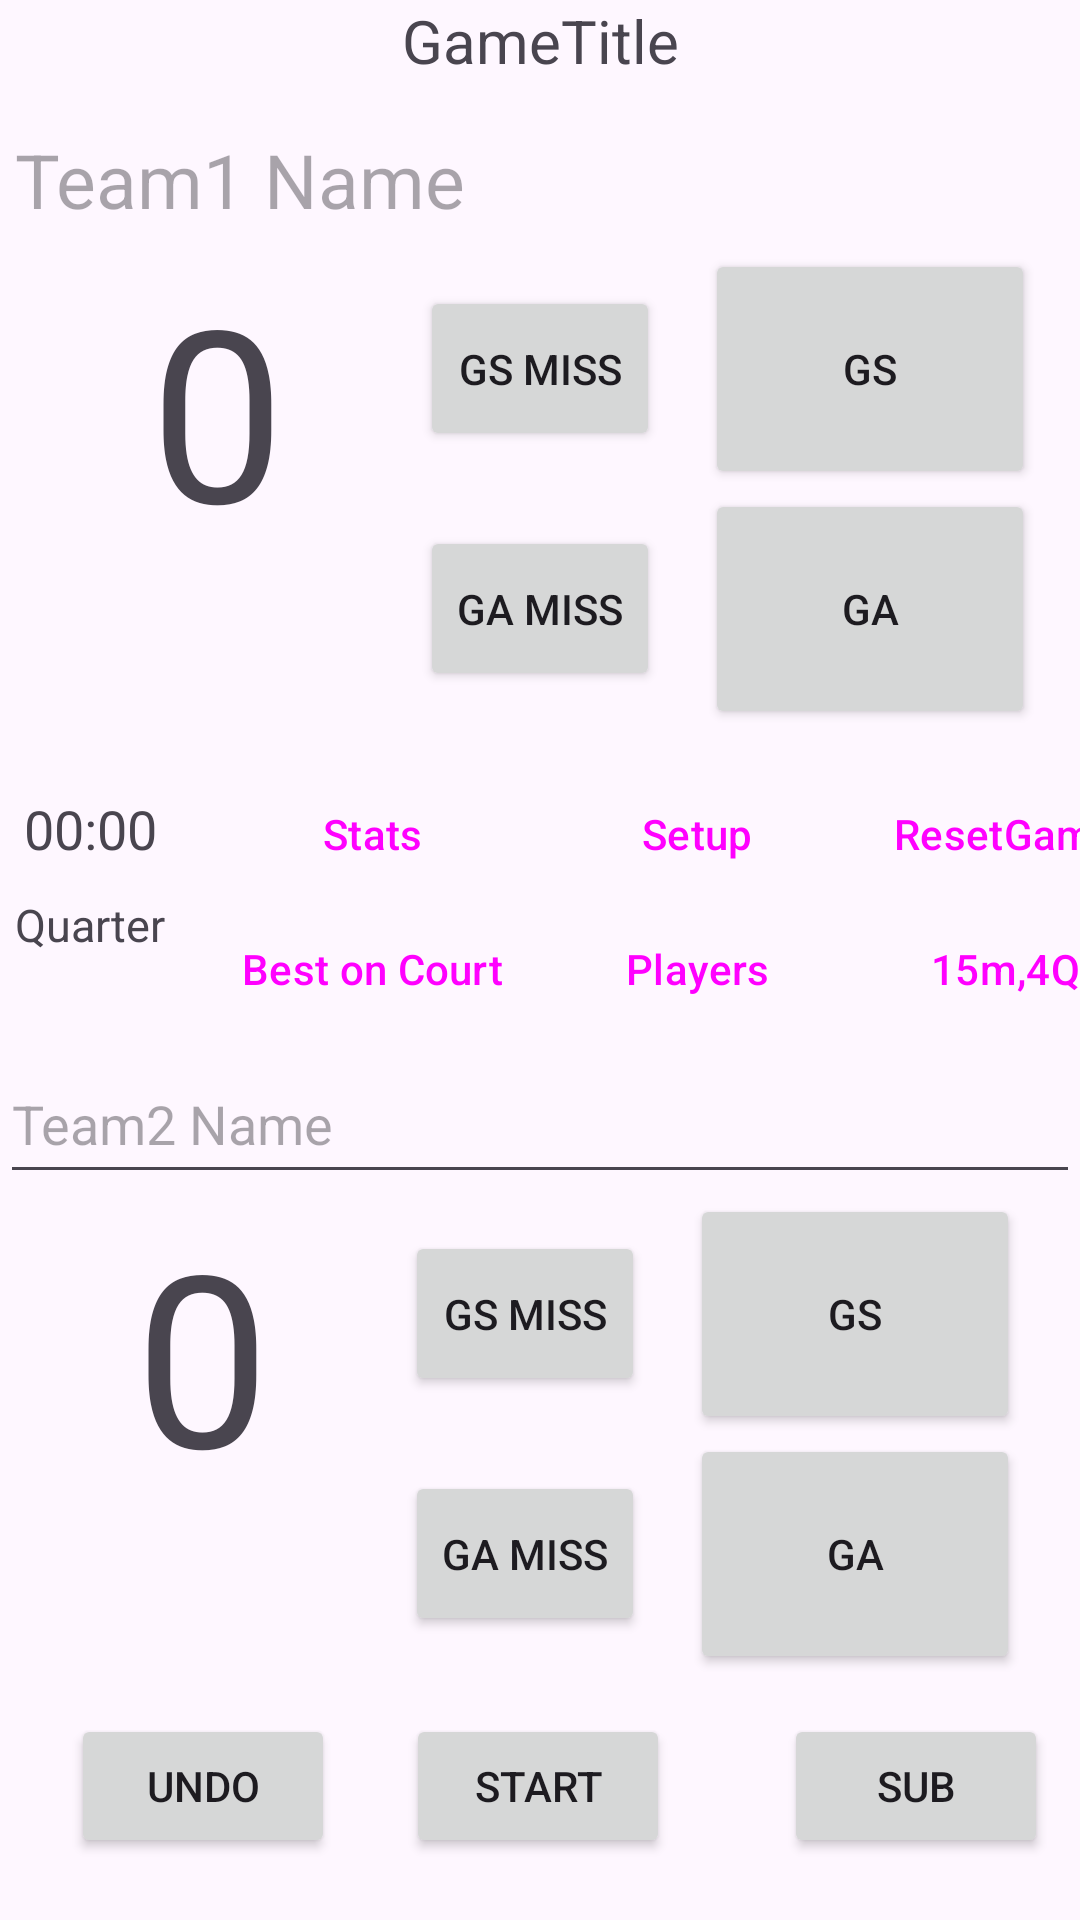

Reconstruct the res/layout file that produces this screen, plus the resources it refers to.
<!-- AndroidManifest.xml: application theme Theme.KeepingScore -->
<!-- res/layout/fragment_gameplay.xml -->
<?xml version="1.0" encoding="utf-8"?>
<androidx.constraintlayout.widget.ConstraintLayout xmlns:android="http://schemas.android.com/apk/res/android"
    xmlns:app="http://schemas.android.com/apk/res-auto"
    xmlns:tools="http://schemas.android.com/tools"
    android:layout_width="match_parent"
    android:layout_height="match_parent"
    android:focusable="true"
    android:focusableInTouchMode="true"
    android:clickable="true"
    tools:context=".MainActivity">
    <TableLayout
        android:id="@+id/TitleTable"
        android:layout_width="match_parent"
        android:layout_height="28dp"
        android:gravity="center"
        app:layout_constraintTop_toTopOf="parent">

        <TextView
            android:id="@+id/GameTitle"
            android:layout_width="400dp"
            android:layout_height="match_parent"
            android:text="GameTitle"
            android:textAlignment="center"
            android:textSize="20sp" />
    </TableLayout>
    <TableLayout
        android:id="@+id/TopTable"
        android:layout_width="match_parent"
        android:layout_height="220dp"
        android:layout_marginTop="10dp"
        android:padding="5dp"
        android:visibility="visible"
        app:layout_constraintTop_toBottomOf="@id/TitleTable">

        <TextView
            android:id="@+id/T1Name"
            android:layout_width="match_parent"
            android:layout_height="40dp"
            android:hint="Team1 Name"
            android:textSize="25sp" />
        <TableRow
            android:layout_width="match_parent"
            android:layout_height="180dp"
            tools:ignore="UselessParent">

            <TextView
                android:id="@+id/Team1Score"
                android:layout_width="135dp"
                android:layout_height="160dp"
                android:text="0"
                android:clickable="true"
                android:textAlignment="center"
                android:textSize="80sp" />

            <TableLayout
                android:layout_width="wrap_content"
                android:layout_height="wrap_content">

                <TableRow
                    android:layout_width="wrap_content"
                    android:layout_height="wrap_content">

                    <Button
                        android:id="@+id/GS1Miss"
                        android:layout_width="80dp"
                        android:layout_height="55dp"
                        android:layout_marginEnd="15dp"
                        android:text="GS Miss" />

                    <Button
                        android:id="@+id/GS1"
                        android:layout_width="110dp"
                        android:layout_height="80dp"
                        android:text="GS" />
                </TableRow>

                <TableRow
                    android:layout_width="match_parent"
                    android:layout_height="match_parent">

                    <Button
                        android:id="@+id/GA1Miss"
                        android:layout_width="80dp"
                        android:layout_height="55dp"
                        android:layout_marginEnd="15dp"
                        android:text="GA Miss" />

                    <Button
                        android:id="@+id/GA1"
                        android:layout_width="wrap_content"
                        android:layout_height="80dp"
                        android:text="GA" />
                </TableRow>

            </TableLayout>


        </TableRow>

    </TableLayout>

    <TableLayout
        android:id="@+id/MiddleTable"
        android:layout_width="match_parent"
        android:layout_height="90dp"
        android:padding="0dp"
        app:layout_constraintTop_toBottomOf="@id/TopTable">

        <TableRow
            android:layout_width="match_parent"
            android:layout_height="40dp"
            android:padding="0dp">
            <TextView
                android:id="@+id/TimeRem"
                android:layout_width="60dp"
                android:layout_height="25dp"
                android:text="00:00"
                android:padding="0dp"
                android:textAlignment="center"
                android:textSize="18dp" />

            <Button
                android:id="@+id/Statistics"
                style="?android:attr/buttonBarButtonStyle"
                android:layout_width="80dp"
                android:layout_height="40dp"
                android:text="Stats" />

            <Button
                android:id="@+id/Settings"
                style="?android:attr/buttonBarButtonStyle"
                android:layout_width="80dp"
                android:layout_height="40dp"
                android:text="Setup" />

            <Button
                android:id="@+id/ResetGame"
                style="?android:attr/buttonBarButtonStyle"
                android:layout_width="100dp"
                android:layout_height="40dp"
                android:text="ResetGame" />

        </TableRow>

        <TableRow
            android:layout_width="match_parent"
            android:layout_height="80dp">

            <TextView
                android:id="@+id/QuarterNum"
                android:layout_width="60dp"
                android:layout_height="match_parent"
                android:text="Quarter"
                android:textAlignment="center"
                android:textSize="15dp" />

            <Button
                android:id="@+id/PlayerVotes"
                style="?android:attr/buttonBarButtonStyle"
                android:layout_width="112dp"
                android:layout_height="50dp"
                android:text="Best on Court"
                android:textAlignment="center" />

            <Button
                android:id="@+id/PlayerList"
                style="?android:attr/buttonBarButtonStyle"
                android:layout_width="89dp"
                android:layout_height="40dp"
                android:text="Players"
                android:textAlignment="center" />

            <Button
                android:id="@+id/GameMode"
                style="?android:attr/buttonBarButtonStyle"
                android:layout_width="89dp"
                android:layout_height="40dp"
                android:text="15m,4Q"
                android:textAlignment="center" />
        </TableRow>

    </TableLayout>

    <TableLayout
        android:id="@+id/BottomTable"
        android:layout_width="match_parent"
        android:layout_height="220dp"
        app:layout_constraintTop_toBottomOf="@id/MiddleTable">

        <EditText
            android:id="@+id/T2Name"
            android:layout_width="89dp"
            android:layout_height="50dp"
            android:hint="Team2 Name" />

        <TableRow
            android:layout_width="match_parent"
            android:layout_height="match_parent"
            tools:ignore="UselessParent">

            <TextView
                android:id="@+id/Team2Score"
                android:layout_width="135dp"
                android:layout_height="match_parent"
                android:text="0"
                android:clickable="true"
                android:textAlignment="center"
                android:textSize="80sp" />

            <TableLayout
                android:layout_width="wrap_content"
                android:layout_height="wrap_content">

                <TableRow
                    android:layout_width="wrap_content"
                    android:layout_height="wrap_content">

                    <Button
                        android:id="@+id/GS2Miss"
                        android:layout_width="80dp"
                        android:layout_height="55dp"
                        android:layout_marginEnd="15dp"
                        android:text="GS Miss" />

                    <Button
                        android:id="@+id/GS2"
                        android:layout_width="110dp"
                        android:layout_height="80dp"
                        android:text="GS" />
                </TableRow>

                <TableRow
                    android:layout_width="match_parent"
                    android:layout_height="match_parent">

                    <Button
                        android:id="@+id/GA2Miss"
                        android:layout_width="80dp"
                        android:layout_height="55dp"
                        android:layout_marginEnd="15dp"
                        android:text="GA Miss" />

                    <Button
                        android:id="@+id/GA2"
                        android:layout_width="wrap_content"
                        android:layout_height="80dp"
                        android:text="GA" />
                </TableRow>
            </TableLayout>
        </TableRow>
    </TableLayout>

    <Button
        android:id="@+id/btnStartGame"
        android:layout_width="wrap_content"
        android:layout_height="wrap_content"
        android:text="Start"
        app:layout_constraintBottom_toBottomOf="parent"
        app:layout_constraintEnd_toEndOf="parent"
        app:layout_constraintHorizontal_bias="0.498"
        app:layout_constraintStart_toStartOf="parent"
        app:layout_constraintTop_toBottomOf="@+id/BottomTable"
        app:layout_constraintVertical_bias="0.145" />

    <Button
        android:id="@+id/UndoButton"
        android:layout_width="wrap_content"
        android:layout_height="wrap_content"
        android:text="Undo"
        app:layout_constraintBottom_toBottomOf="@+id/btnStartGame"
        app:layout_constraintEnd_toStartOf="@+id/btnStartGame"
        app:layout_constraintStart_toStartOf="parent"
        app:layout_constraintTop_toTopOf="@+id/btnStartGame" />

    <Button
        android:id="@+id/bSubPlayer"
        android:layout_width="wrap_content"
        android:layout_height="wrap_content"
        android:text="Sub"
        app:layout_constraintBottom_toBottomOf="parent"
        app:layout_constraintEnd_toEndOf="parent"
        app:layout_constraintHorizontal_bias="0.78"
        app:layout_constraintStart_toEndOf="@+id/btnStartGame"
        app:layout_constraintTop_toTopOf="@+id/btnStartGame"
        app:layout_constraintVertical_bias="0.0" />

</androidx.constraintlayout.widget.ConstraintLayout>
<!-- resources referenced by this layout -->
<resources>
  <style name="Theme.KeepingScore" parent="Base.Theme.KeepingScore" />
  <style name="Base.Theme.KeepingScore" parent="Theme.Material3.DayNight.NoActionBar">
          
          
      </style>
</resources>
